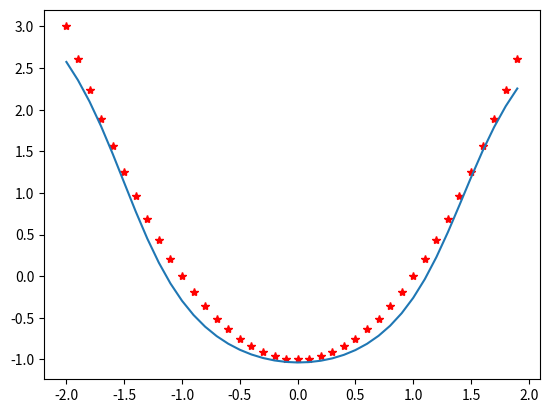

Recreate this plot in Python.
import numpy as np
import matplotlib.pyplot as plt


def main():
    P = np.arange(-2, 2, 0.1)
    T = np.power(P, 2) + 1*(np.random.choice(P)-0.5)

    #siec
    S1 = 3
    W1 = (np.random.rand(S1,1)) - 0.5
    B1 = (np.random.rand(S1,1)) - 0.5
    W2 = (np.random.rand(1, S1)) - 0.5
    B2 = (np.random.rand(1,1))-0.5
    lr = 0.01

    for epoka in range(1, 1000):
        #odpowiedz sieci
        s = W1*P + B1*np.ones_like(P)
        A1 = np.arctan(s)
        A2 = (W2@A1) + B2

        #propagacja wsteczna
        E2 = T - A2
        E1 = np.matrix.transpose(W2)@E2

        dW2 = (lr * E2) @ np.matrix.transpose(A1)
        dB2 = (lr * E2) @ np.matrix.transpose(np.ones_like(E2))
        dW1 = (lr * (1./(np.ones_like(s) + s * s)) * E1) @ (np.matrix.transpose(np.array(P)[np.newaxis]))
        dB1 = (lr * (1./(np.ones_like(s) + s * s)) * E1) @ (np.matrix.transpose(np.array(np.ones_like(P))[np.newaxis]))

        W2 = W2 + dW2
        B2 = B2 + dB2
        W1 = W1 + dW1
        B1 = B1 + dB1


        if epoka % 5 == 0:
            plt.clf()
            plt.plot(P,T, 'r*')
            plt.plot(P,np.array(A2).flatten())
            plt.show()


if __name__ == '__main__':
    main()

